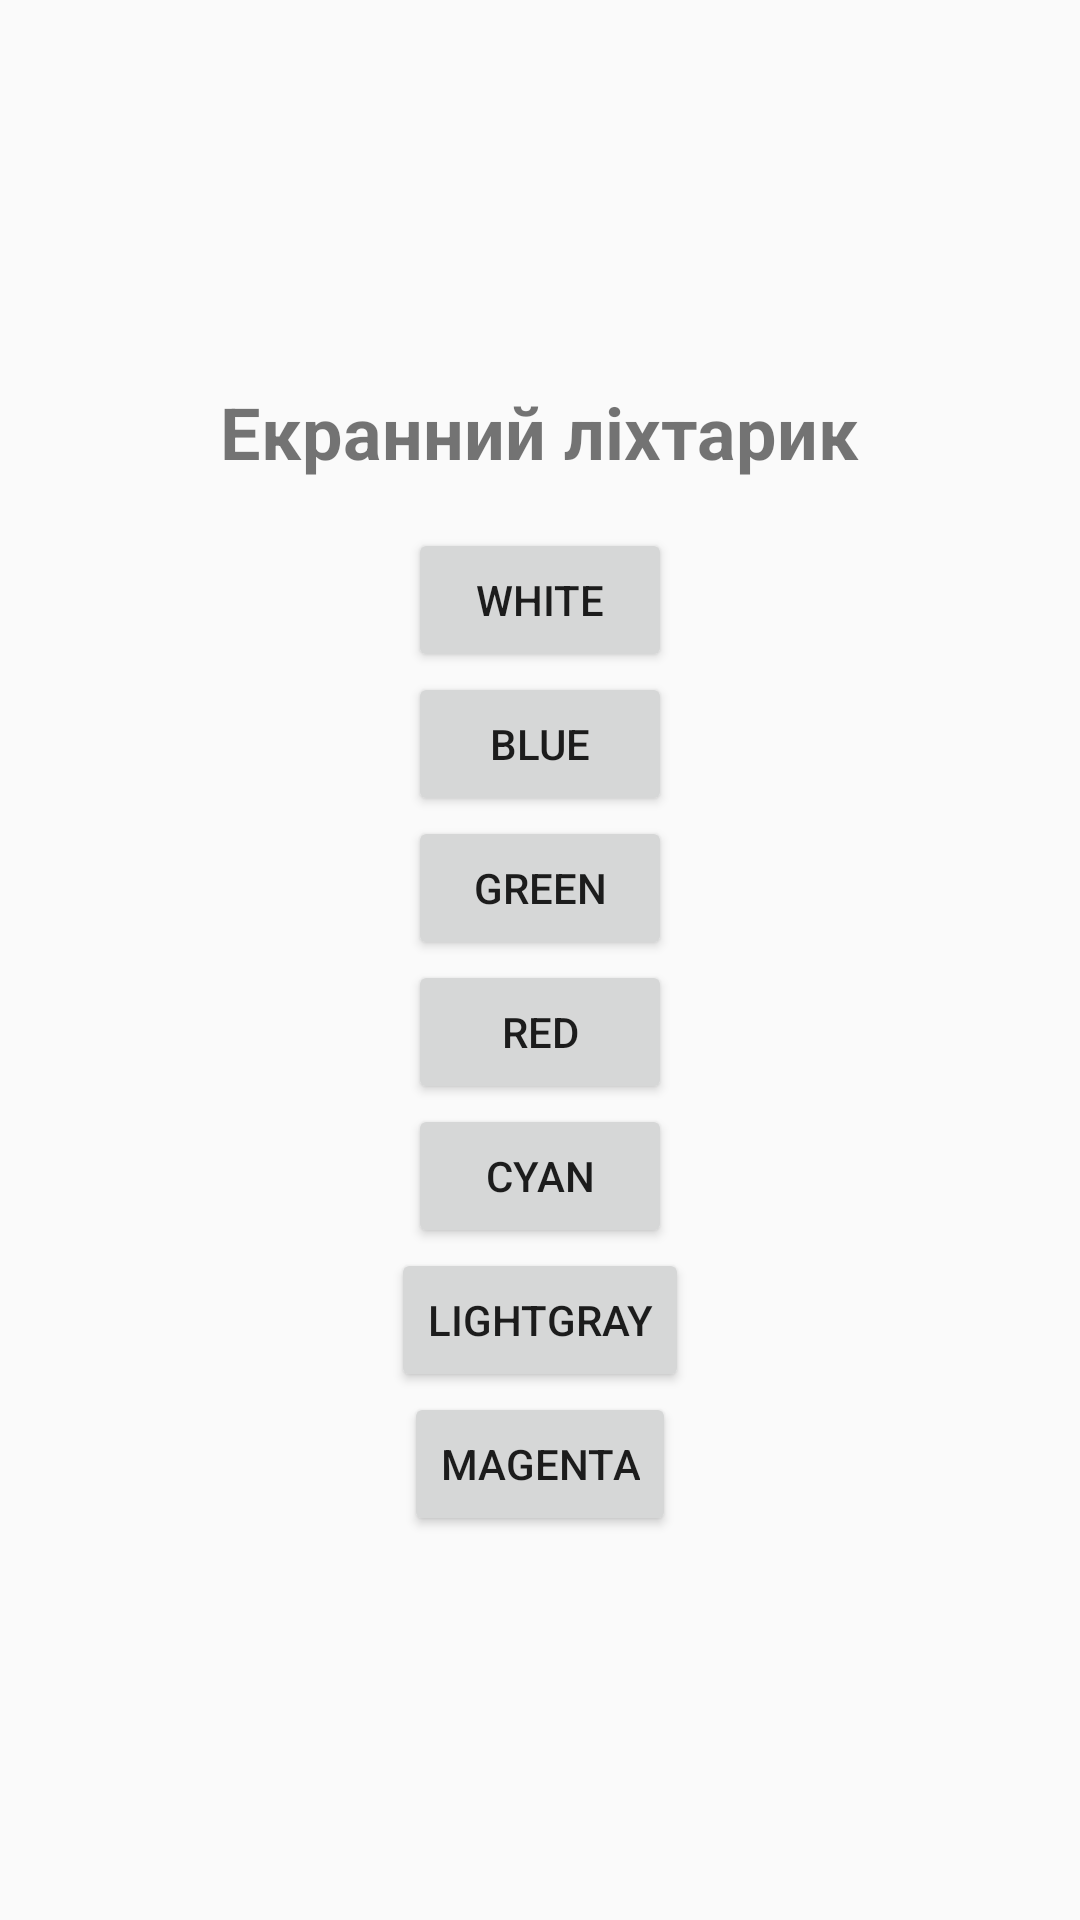

Write the Android layout XML for this screen, with the resource values it uses.
<!-- AndroidManifest.xml: activity theme Theme.Flashlight2 -->
<!-- res/layout/activity_main.xml -->
<?xml version="1.0" encoding="utf-8"?>
<LinearLayout
    xmlns:android="http://schemas.android.com/apk/res/android"
    xmlns:tools="http://schemas.android.com/tools"
    android:layout_width="match_parent"
    android:layout_height="match_parent"
    android:orientation="vertical"
    android:gravity="center"
    android:padding="16dp"
    tools:context="MainActivity">

    <TextView
        android:layout_width="wrap_content"
        android:layout_height="wrap_content"
        android:text="Екранний ліхтарик"
        android:textSize="24sp"
        android:textStyle="bold"
        android:layout_gravity="center_horizontal"
        android:layout_marginBottom="16dp"/>

    <Button
        android:id="@+id/btnWhite"
        android:layout_width="wrap_content"
        android:layout_height="wrap_content"
        android:text="White"
        android:onClick="changeColor"/>

    <Button
        android:id="@+id/btnBlue"
        android:layout_width="wrap_content"
        android:layout_height="wrap_content"
        android:text="Blue"
        android:onClick="changeColor"/>

    <Button
        android:id="@+id/btnGreen"
        android:layout_width="wrap_content"
        android:layout_height="wrap_content"
        android:text="Green"
        android:onClick="changeColor"/>

    <Button
        android:id="@+id/btnRed"
        android:layout_width="wrap_content"
        android:layout_height="wrap_content"
        android:text="Red"
        android:onClick="changeColor"/>

    <Button
        android:id="@+id/btnCyan"
        android:layout_width="wrap_content"
        android:layout_height="wrap_content"
        android:text="Cyan"
        android:onClick="changeColor"/>

    <Button
        android:id="@+id/btnLightGray"
        android:layout_width="wrap_content"
        android:layout_height="wrap_content"
        android:text="lightGray"
        android:onClick="changeColor"/>

    <Button
        android:id="@+id/btnMagenta"
        android:layout_width="wrap_content"
        android:layout_height="wrap_content"
        android:text="magenta"
        android:onClick="changeColor"/>
</LinearLayout>
<!-- resources referenced by this layout -->
<resources>
  <style name="Theme.Flashlight2" parent="Theme.AppCompat.Light.DarkActionBar">
          
      </style>
</resources>
